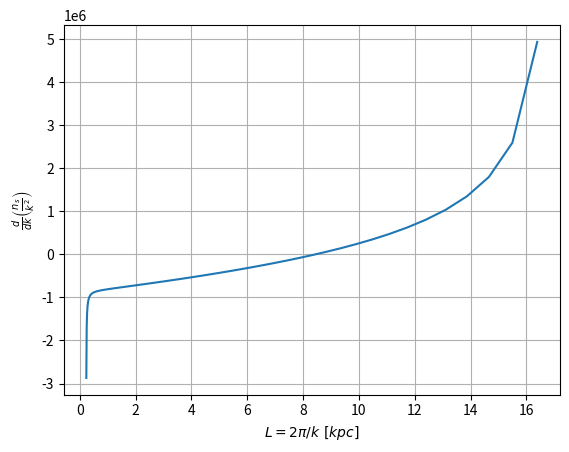

Here is the Python script that generated this plot: (Note: this script raises an exception after producing the figure.)
# -*- coding: utf-8 -*-
"""
Created on Fri Aug 2 09:22:29 2022

[redacted]
"""

import numpy as np
from scipy.integrate import solve_ivp
import matplotlib.pyplot as plt

# constants 
mu = 0.61
mp = 1.676e-24
Msun = 2e33
yr = 365*24*60**2
pc = 3.0857e18
kB = 1.38e-16
G  = 6.7e-8 
km = 1e5
s  = 1

kpc = 1e3*pc
mu = 1.0
gamma = 0.088*(1.5/1.5)**-3 #5/3.

UNIT_DENSITY  = mp
UNIT_LENGTH   = pc
UNIT_VELOCITY = km/s
UNIT_TIME     = UNIT_LENGTH/UNIT_VELOCITY

#parameters
R = 40*kpc
H = 330*pc
ndens1 = 0.1
ndens2 = 5.5e-2*ndens1
rho1 = ndens1*mu*mp
rho2 = ndens2*mu*mp
alpha1 = ndens1/(ndens1+ndens2)
alpha2 = 1-alpha1
vrel = 40*km/s
vrot = 158*km/s
B0 = 1e-6 #Gauss
kmag = 2*np.pi/(200*pc)
Sigma = 1*Msun*(pc**-2)
g_rot = vrot**2/R * (H/R)
g_dis = 2*np.pi*Sigma*G
g_tot = g_rot+g_dis
Mdot  = 2*np.pi * 2*H * R * rho2 * vrel
print("Mdot = %.2f Msun/yr"%(Mdot/(Msun/yr)))

def ns(k):
    kh   = alpha1*alpha2*(k*vrel)**2
    mag  = (B0**2/(2*np.pi*(rho1+rho2))) * (k**3/kmag)
    grav = g_tot*k*(alpha1-alpha2)
    val  = kh - mag - grav
    #val  = np.piecewise(val, [val>0,], [lambda x:x, 0.]) 
    #if (val<0): print('Problem!')
    return np.sqrt(val)

def ns2(k):
    kh   = alpha1*alpha2*(k*vrel)**2
    mag  = (B0**2/(2*np.pi*(rho1+rho2))) * (k**3/kmag)
    grav = g_tot*k*(alpha1-alpha2)
    val  = kh - mag - grav
    return val

def ns_derv(k):
    kh   = 2*alpha1*alpha2*k*vrel**2
    mag  = 3*(B0**2/(2*np.pi*(rho1+rho2))) * (k**2/kmag)
    grav = g_tot*k*(alpha1-alpha2)
    val  = kh - mag - grav
    val  = val/(2*ns(k))
    return val

def nc_derv(k, nc): 
    num   = (2-np.sqrt(gamma*nc/ns(k)))*ns_derv(k) + (2*gamma/k)*nc
    denom = gamma * (3-np.sqrt(ns(k)/(gamma*nc))) 
    return (num/denom)

def roots():
    A = 3*B0**2/(4*np.pi*(rho1+rho2)*kmag)
    B = -alpha1*alpha2*vrel**2
    C = 0.5*g_tot*(alpha1-alpha2)
    discrim = np.sqrt(B**2-4*A*C)
    return np.array([-B+discrim, -B-discrim])/(2*A)

k_start = 2*np.pi/(50*kpc)
k_stop  = 2*np.pi/(200*pc)
k_vals = np.logspace(np.log10(k_start), np.log10(k_stop), 100)
plt.plot((2*np.pi/k_vals)/kpc, ns_derv(k_vals)-2*ns(k_vals)/k_vals)
plt.xlabel(r'$L=2\pi/k \ [kpc]$')
plt.ylabel(r'$\frac{d}{dk} \left(\frac{n_s}{k^2}\right)$')
plt.grid()
plt.savefig('plots/L0-driving.png', transparent=True)
plt.show()
plt.close()

k_start = 2*np.pi/(500*pc)
k_stop  = 2*np.pi/(10*pc)
k_vals = np.logspace(np.log10(k_start), np.log10(k_stop), 100)
plt.plot((2*np.pi/k_vals)/pc, ns2(k_vals), color='tab:blue')
plt.plot((2*np.pi/k_vals)/pc, -ns2(k_vals), color='tab:blue')
plt.xlabel(r'$L=2\pi/k \ [pc]$')
plt.ylabel(r'$n_s(k)$')
plt.yscale('log')
plt.grid()
plt.savefig('plots/Lmin-dissp.png', transparent=True)
plt.show()
plt.close()

#k0 and kf from previous plots
k0 = 2*np.pi/(9.0*kpc)
kf = 2*np.pi/(240*pc)

k_vals = np.logspace(np.log10(k0), np.log10(kf), 1000)
plt.plot(k_vals/k0, ns(k_vals)/ns(k0))   
plt.xlabel(r'$k/k_0$')
plt.ylabel(r'$n_s(k)/n_s(k_0)$')
plt.yscale('log')
plt.xscale('log')
plt.xticks([1,2,5,10,20,50],[1,2,5,10,20,50])
plt.yticks([0.5,1.0,5,10,20],[0.5,1.0,5,10,20])
plt.grid()
plt.savefig('plots/turb-growth-rate.png', transparent=True)
plt.show()
plt.close()

eps = 1e-8*k0
init = ns(k0)/gamma
k_evals = k_vals = np.logspace(np.log10(k0+eps), np.log10(kf-eps), 1000)
res  = solve_ivp(nc_derv, np.array([k0, kf]), 
                 np.array([init,]), t_eval=k_evals)
nc = res.y.flatten()
pspec = -(np.sqrt(gamma*nc) + \
          np.sqrt(ns(k_evals)))**2*\
          np.gradient(nc/k_evals**2, k_evals)
          
plt.plot(k_evals/k0, pspec*((ns(k0)/k0)**-2)*k0*gamma )   
plt.xlabel(r'$k/k_0$')
plt.ylabel(r'$F(k)\times (n_s(k_0)/k_0)^{-2}k_0 \gamma$')
plt.yscale('log')
plt.xscale('log')
plt.xticks([1,2,5,10,20,50],[1,2,5,10,20,50])
plt.yticks([0.05,0.1,0.5,1.0,5,10],[0.05,0.1,0.5,1.0,5,10])
plt.grid()
plt.savefig('plots/power-spec-norm.png', transparent=True)
plt.show()    
plt.close()

plt.plot((2*np.pi/k_evals)/kpc, pspec*((ns(k0)/k0)**-2)*k0*gamma )   
plt.xlabel(r'$L\ [kpc]$')
plt.ylabel(r'$F(k)\times (n_s(k_0)/k_0)^{-2}k_0 \gamma$')
plt.yscale('log')
plt.xscale('log')
plt.xticks([0.5,1,2,5,10],[0.5,1,2,5,10])
plt.yticks([0.05,0.1,0.5,1.0,5,10],[0.05,0.1,0.5,1.0,5,10])
plt.grid()
plt.show()    
